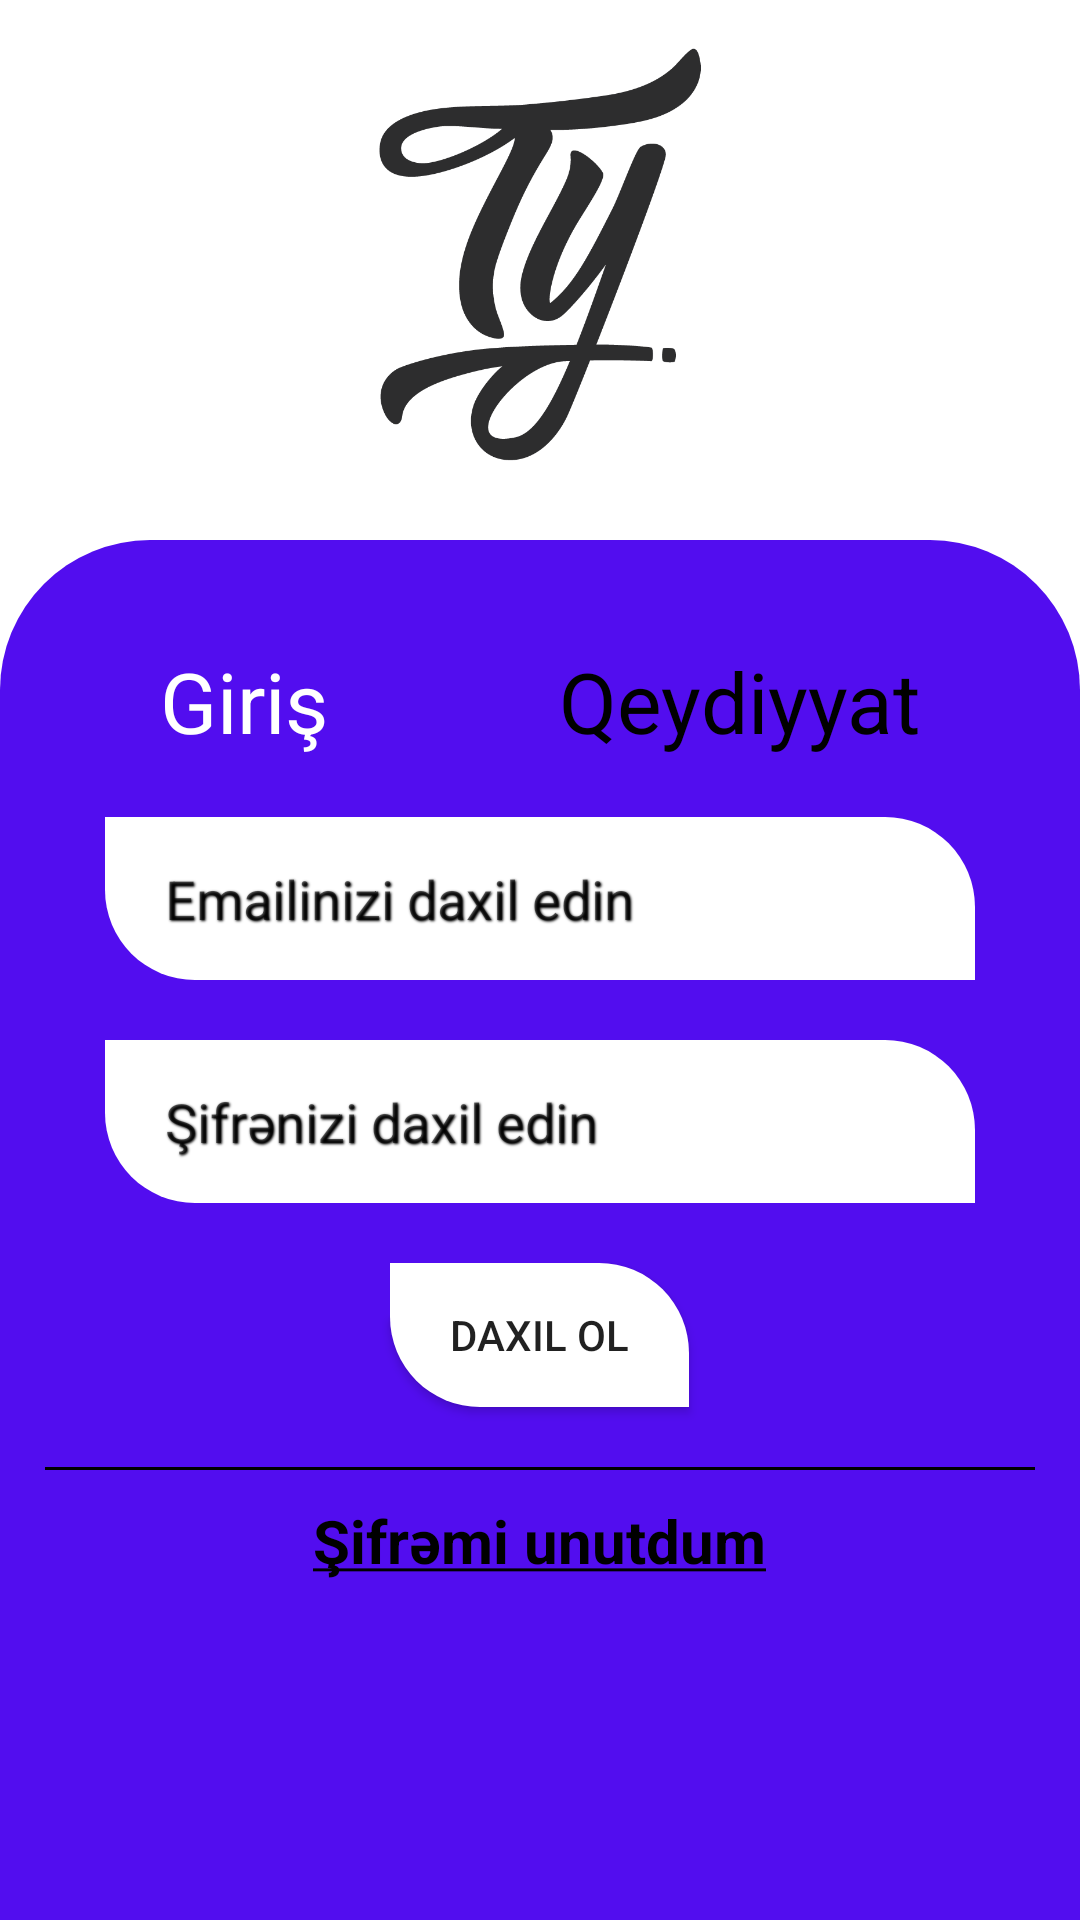

Write the Android layout XML for this screen, with the resource values it uses.
<!-- AndroidManifest.xml: application theme Theme.TestYourself -->
<!-- res/layout/fragment_login_or_sign_in.xml -->
<?xml version="1.0" encoding="utf-8"?>
<androidx.constraintlayout.widget.ConstraintLayout
    xmlns:android="http://schemas.android.com/apk/res/android"
    xmlns:app="http://schemas.android.com/apk/res-auto"
    xmlns:tools="http://schemas.android.com/tools"
    android:layout_width="match_parent"
    android:layout_height="match_parent"
    tools:context=".presentation.ui.fragments.login.LoginOrSignUpFragment"
    android:background="@drawable/gradient_3">

    <ImageView
        android:id="@+id/imageView"
        android:layout_width="150dp"
        android:layout_height="150dp"
        android:layout_marginTop="10dp"
        android:src="@drawable/ty"
        app:layout_constraintEnd_toEndOf="parent"
        app:layout_constraintHorizontal_bias="0.498"
        app:layout_constraintStart_toStartOf="parent"
        app:layout_constraintTop_toTopOf="parent" />


    <LinearLayout
        android:layout_width="match_parent"
        android:layout_height="match_parent"
        android:orientation="vertical"
        app:layout_constraintStart_toStartOf="parent"
        app:layout_constraintEnd_toEndOf="parent"
        app:layout_constraintTop_toTopOf="@id/imageView"
        android:layout_marginTop="180dp"
        android:padding="15dp"
        android:background="@drawable/login_shape"
        tools:layout_editor_absoluteY="0dp">

        <LinearLayout
            android:layout_width="match_parent"
            android:layout_height="wrap_content"
            android:orientation="horizontal"
            android:layout_marginTop="20dp"
            >
            <TextView
                android:id="@+id/login"
                android:layout_width="wrap_content"
                android:layout_height="wrap_content"
                android:text="@string/login"
                android:textColor="@color/white"
                android:textSize="28sp"
                android:gravity="center"
                android:layout_weight="1"
                />
            <TextView
                android:id="@+id/register"
                android:layout_width="wrap_content"
                android:layout_height="wrap_content"
                android:text="@string/resgiter"
                android:gravity="center"
                android:layout_weight="1"
                android:textColor="@color/black"
                android:textSize="28sp" />
        </LinearLayout>


    <EditText
        android:id="@+id/login_name"
        android:layout_width="match_parent"
        android:layout_height="wrap_content"
        android:layout_marginHorizontal="20dp"
        android:layout_marginTop="20dp"
        android:drawableStart="@drawable/email"
        android:hint="@string/name"
        android:background="@drawable/input_bacground"
        android:paddingVertical="15dp"
        android:paddingHorizontal="20dp"
        android:shadowColor="@color/black"
        android:shadowDx="1.2"
        android:textCursorDrawable="@null"
        android:shadowDy="1.2"
        android:shadowRadius="1.5"
        />

    <EditText
        android:id="@+id/password"
        android:layout_width="match_parent"
        android:layout_height="wrap_content"
        android:layout_marginHorizontal="20dp"
        android:layout_marginTop="20dp"
        android:hint="@string/password"
        app:endIconMode="password_toggle"
        android:drawableStart="@drawable/lock"
        android:inputType="textPassword"
        android:background="@drawable/input_bacground"
        android:paddingVertical="15dp"
        android:paddingHorizontal="20dp"
        android:shadowColor="@color/black"
        android:shadowDx="1.2"
        android:shadowDy="1.2"
        android:shadowRadius="1.5"/>

        <LinearLayout
            android:id="@+id/register_layout_show"
            android:layout_width="match_parent"
            android:layout_height="wrap_content"
            android:orientation="vertical"
            android:visibility="gone">

    <EditText
        android:id="@+id/password_repeat"
        android:layout_width="match_parent"
        android:layout_height="wrap_content"
        android:layout_marginHorizontal="20dp"
        android:layout_marginTop="15dp"
        android:hint="@string/password_repeat"
        android:inputType="textPassword"
        android:background="@drawable/input_bacground"
        android:paddingVertical="15dp"
        android:paddingHorizontal="20dp"
        android:shadowColor="@color/black"
        android:shadowDx="1.2"
        android:textCursorDrawable="@null"
        android:shadowDy="1.2"
        android:shadowRadius="1.5"/>

    <RadioGroup
        android:id="@+id/login_or_signUp_radioButton"
        android:layout_width="match_parent"
        android:layout_height="wrap_content"
        android:layout_marginHorizontal="20dp"
        android:gravity="center"
        android:orientation="horizontal"
        android:layout_marginTop="10dp">
        <RadioButton
            android:id="@+id/login_or_signUp_first_radio_btn"
            android:layout_width="wrap_content"
            android:layout_height="wrap_content"
            android:text="@string/teacher"/>
        <View
            android:layout_width="50dp"
            android:layout_height="5dp"/>
        <RadioButton
            android:id="@+id/login_or_signUp_second_radio_btn"
            android:layout_width="wrap_content"
            android:layout_height="wrap_content"
            android:text="@string/student"/>
    </RadioGroup>

            <Button
                android:id="@+id/register_button"
                android:layout_width="wrap_content"
                android:layout_height="wrap_content"
                android:layout_gravity="center"
                android:layout_marginTop="20dp"
                android:text="@string/register_button"
                android:focusable="true"
                android:clickable="true"
                android:textColor="@color/white"
                android:foreground="?android:attr/selectableItemBackground"
                android:enabled="false"
                android:background="@drawable/input_bacground"
                android:paddingVertical="10dp"
                android:paddingHorizontal="20dp"
                app:layout_constraintTop_toBottomOf="@+id/login_or_signUp_radioButton" />

        </LinearLayout>

        <LinearLayout
            android:id="@+id/signIn_layout_show"
            android:layout_width="match_parent"
            android:layout_height="wrap_content"
            android:orientation="vertical"
            >

            <Button
                android:id="@+id/signIn_button"
                android:layout_width="wrap_content"
                android:layout_height="wrap_content"
                android:layout_marginTop="20dp"
                android:text="@string/login_button"
                android:focusable="true"
                android:clickable="true"
                android:layout_gravity="center"
                android:foreground="?android:attr/selectableItemBackground"
                android:background="@drawable/input_bacground"
                android:paddingVertical="10dp"
                android:paddingHorizontal="20dp"
                app:layout_constraintTop_toBottomOf="@+id/login_or_signUp_radioButton" />

            <LinearLayout
            android:id="@+id/layout_OR"
            android:layout_width="match_parent"
            android:layout_height="wrap_content"
            android:orientation="horizontal"
            android:gravity="center"
            android:layout_marginTop="20dp">

            <View
                android:layout_width="wrap_content"
                android:layout_height="1dp"
                android:layout_weight="1"
                android:background="@color/black"
                />

            <View
                android:layout_width="wrap_content"
                android:layout_height="1dp"
                android:layout_weight="1"
                android:background="@color/black"
                />

        </LinearLayout>


        <TextView
            android:id="@+id/forgot_password"
            android:layout_width="wrap_content"
            android:layout_height="wrap_content"
            android:textSize="20sp"
            android:layout_marginTop="10dp"
            android:layout_gravity="center"
            android:textStyle="bold"
            android:textColor="@color/black"
            android:text="@string/forgot_password" />

    </LinearLayout>

    </LinearLayout>

</androidx.constraintlayout.widget.ConstraintLayout>
<!-- resources referenced by this layout -->
<resources>
  <!-- drawable input_bacground (drawable) -->
  <?xml version="1.0" encoding="utf-8"?>
  <shape
      xmlns:android="http://schemas.android.com/apk/res/android"
      android:shape="rectangle">
      <solid android:color="@color/white"/>
      <corners
          android:bottomLeftRadius="30dp"
          android:topRightRadius="30dp"/>
  
  </shape>
  <!-- drawable login_shape (drawable) -->
  <?xml version="1.0" encoding="utf-8"?>
  <shape xmlns:android="http://schemas.android.com/apk/res/android">
  
      <solid
          android:color="#520DEF"
          />
  
      <corners
          android:topLeftRadius="50dp"
          android:topRightRadius="50dp"
          />
  
  </shape>
  <!-- drawable ty: webp bitmap (drawable, 8436 bytes) -->
  <string name="forgot_password"><u>Şifrəmi unutdum</u></string>
  <string name="login">Giriş</string>
  <string name="login_button">Daxil ol</string>
  <string name="name">Emailinizi daxil edin</string>
  <string name="password">Şifrənizi daxil edin</string>
  <string name="password_repeat">Şifrənizi təkrar yazın</string>
  <string name="register_button">Təsdiqlə</string>
  <string name="resgiter">Qeydiyyat</string>
  <string name="student">Şagird</string>
  <string name="teacher">Müəllim</string>
  <style name="Theme.TestYourself" parent="Theme.MaterialComponents.DayNight.NoActionBar">
          
          <item name="colorPrimary">@color/purple_500</item>
          <item name="colorPrimaryVariant">@color/purple_700</item>
          <item name="colorOnPrimary">@color/white</item>
          
          <item name="colorSecondary">@color/teal_200</item>
          <item name="colorSecondaryVariant">@color/teal_700</item>
          <item name="colorOnSecondary">@color/black</item>
          
          <item name="android:statusBarColor" tools:targetApi="l">?attr/colorPrimaryVariant</item>
          
      </style>
  <!-- not gathered from this repository: default colours our renderer supplied (Android Studio template values) -->
  <color name="purple_500">#FF6200EE</color>
  <color name="purple_700">#FF3700B3</color>
  <color name="teal_200">#FF03DAC5</color>
  <color name="teal_700">#FF018786</color>
  <color name="black">#FF000000</color>
  <color name="white">#FFFFFFFF</color>
</resources>
